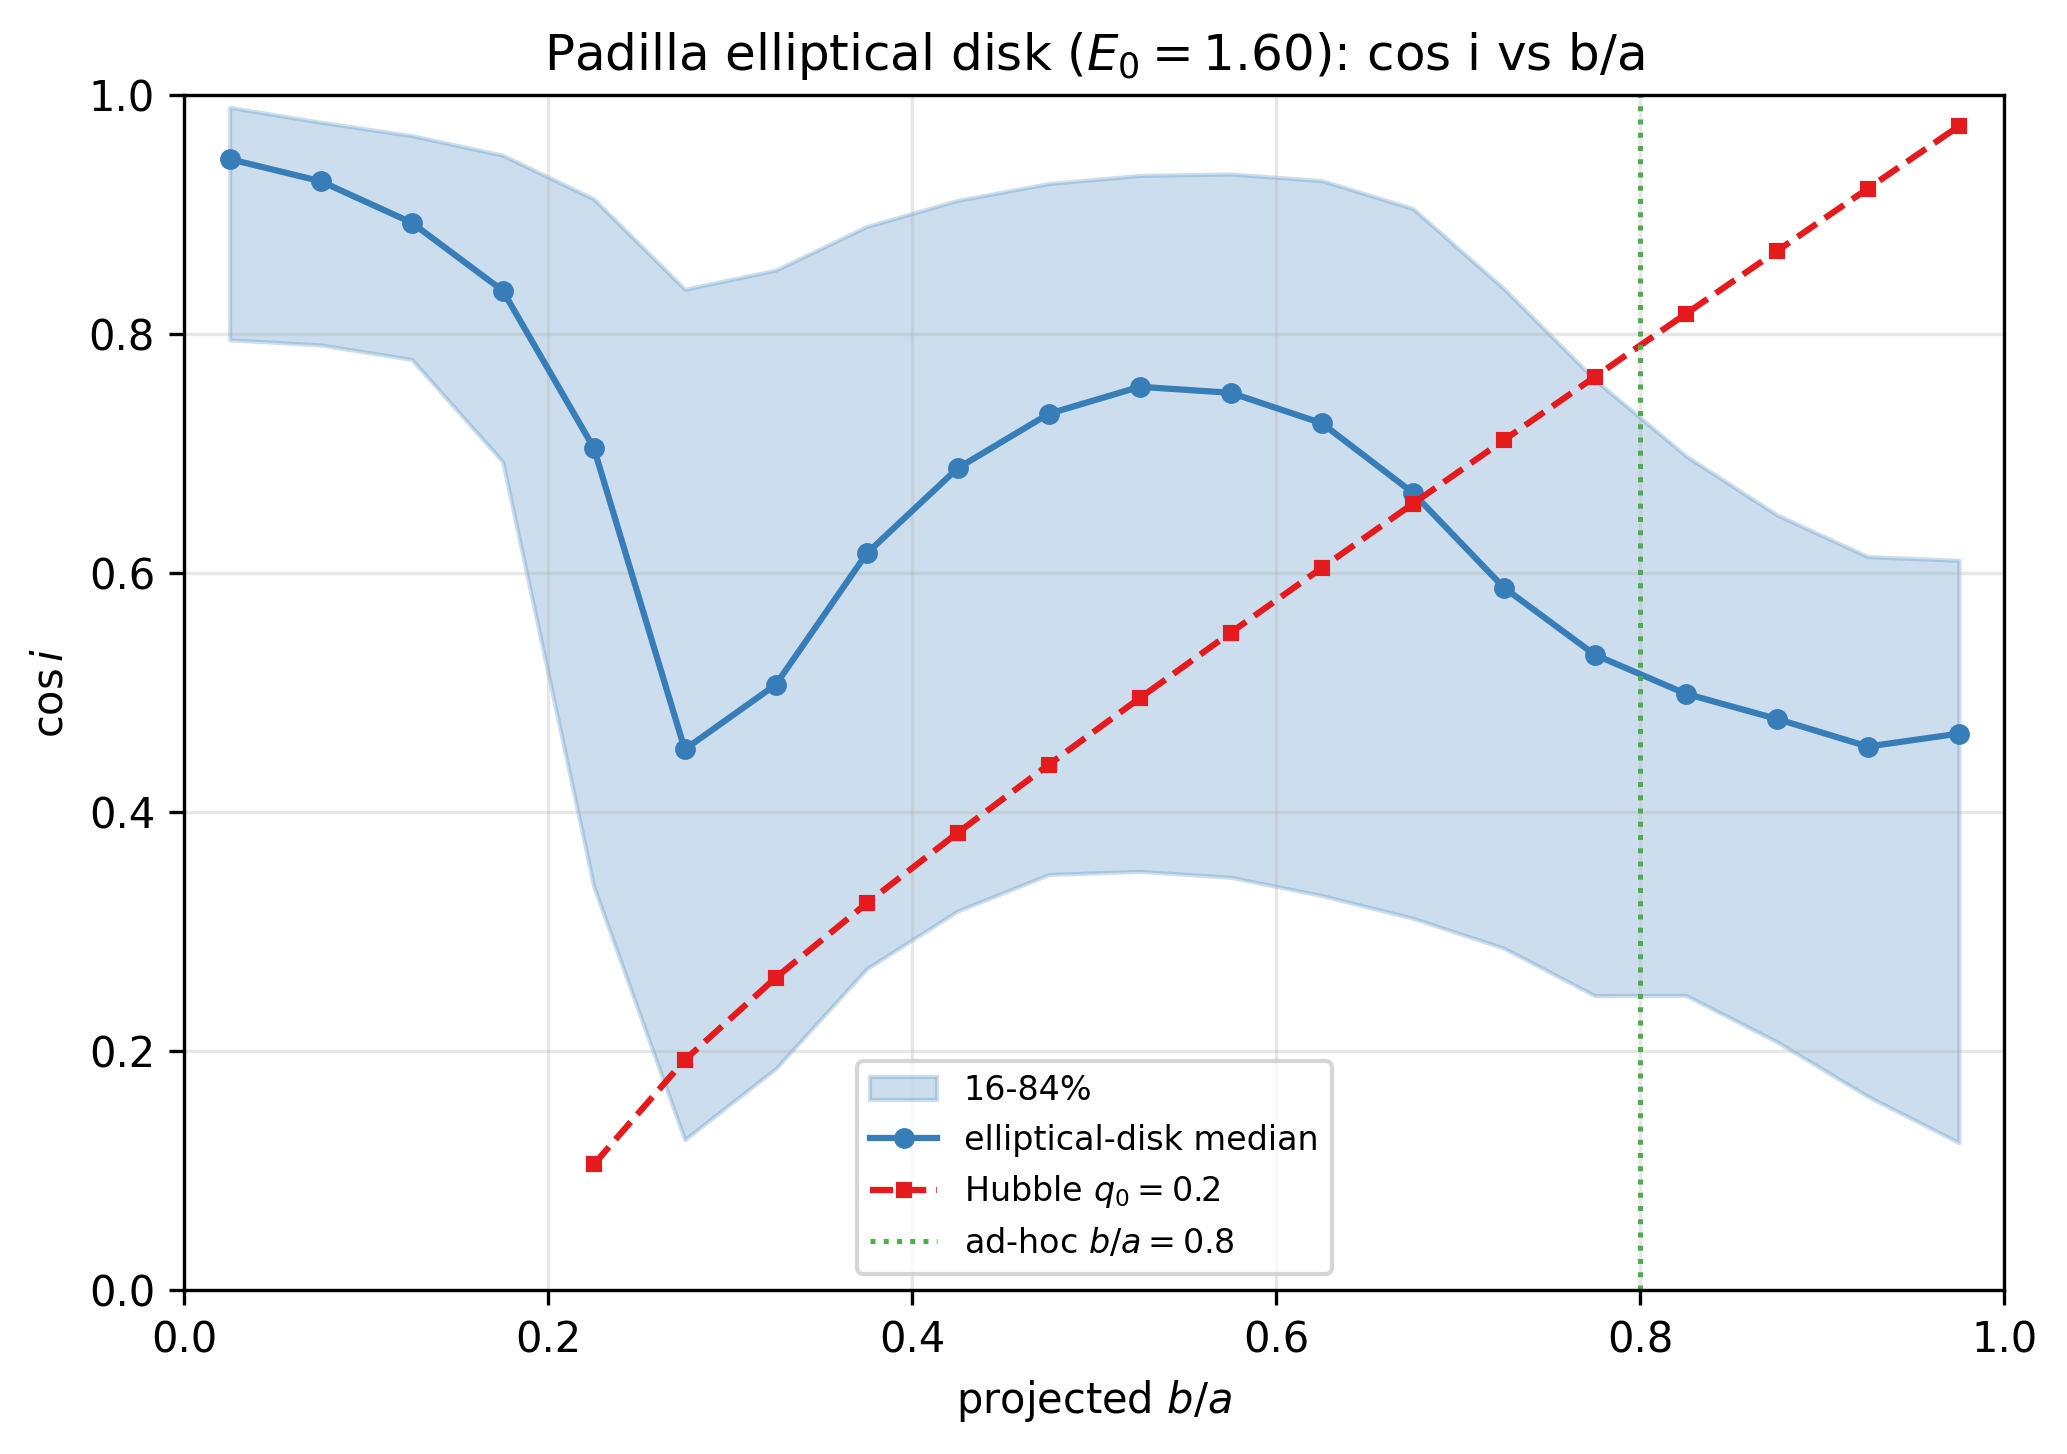

The data file committed next to this chart (first rows):
q, cosi_med, cosi_lo, cosi_hi
0.025, 0.9464, 0.7952, 0.9896
0.075, 0.9278, 0.7909, 0.9772
0.125, 0.8931, 0.7787, 0.966
0.175, 0.8363, 0.6931, 0.9496
0.225, 0.7048, 0.3379, 0.9131
0.275, 0.4525, 0.1259, 0.8375
0.325, 0.5066, 0.1855, 0.8535
0.375, 0.6165, 0.269, 0.89
0.425, 0.6878, 0.3173, 0.9119
0.475, 0.7333, 0.3478, 0.9259
0.525, 0.7559, 0.3504, 0.9327
0.575, 0.7508, 0.3454, 0.9339
0.625, 0.7254, 0.3302, 0.9283
0.675, 0.6672, 0.3112, 0.9051
0.725, 0.5878, 0.2862, 0.838
0.775, 0.5316, 0.2464, 0.7618
0.825, 0.499, 0.2467, 0.6981
0.875, 0.478, 0.2078, 0.6487
0.925, 0.4549, 0.1621, 0.6137
0.975, 0.4657, 0.1235, 0.6107
